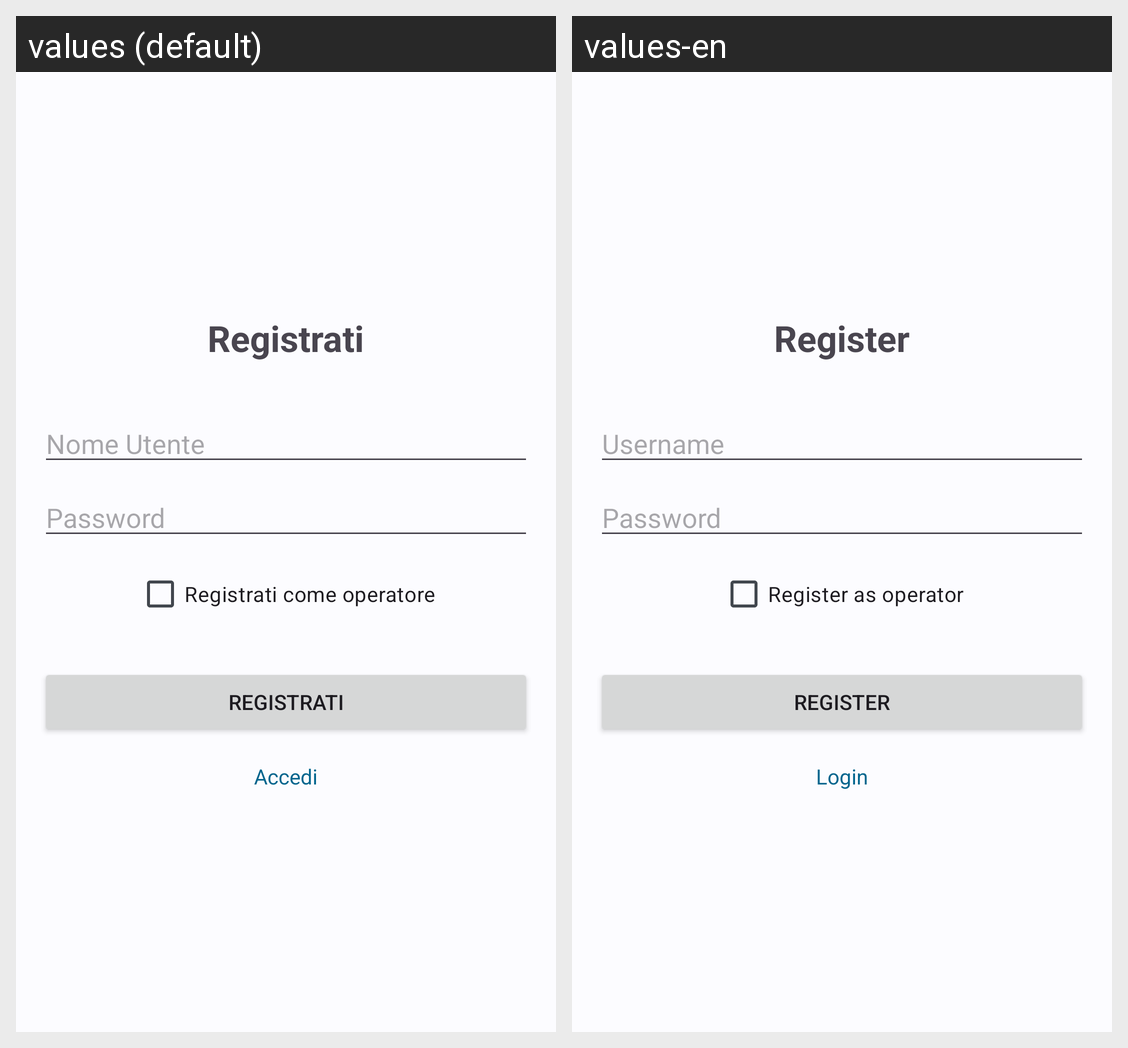

Here is an Android app screen in its default locale and in the app's own translations. Write out the translated-string differences for the strings that appear on this screen.
Android screen res/layout/fragment_register.xml rendered under 2 locales, left to right: values (default), values-en. Device: Nexus 5 (rendered at 1080×1920; each locale shown at half size, 540×960, under a caption strip naming it); theme Theme.ChasingLifes.
Strings drawn on this screen, with the default value and each locale's value (text and hints the layout hard-codes, and strings that could not be matched under every locale, appear in the picture but are not listed):

register
  values: Registrati
  values-en: Register

username
  values: Nome Utente
  values-en: Username

password
  values: Password
  values-en: Password

register_as_operator
  values: Registrati come operatore
  values-en: Register as operator

login
  values: Accedi
  values-en: Login
